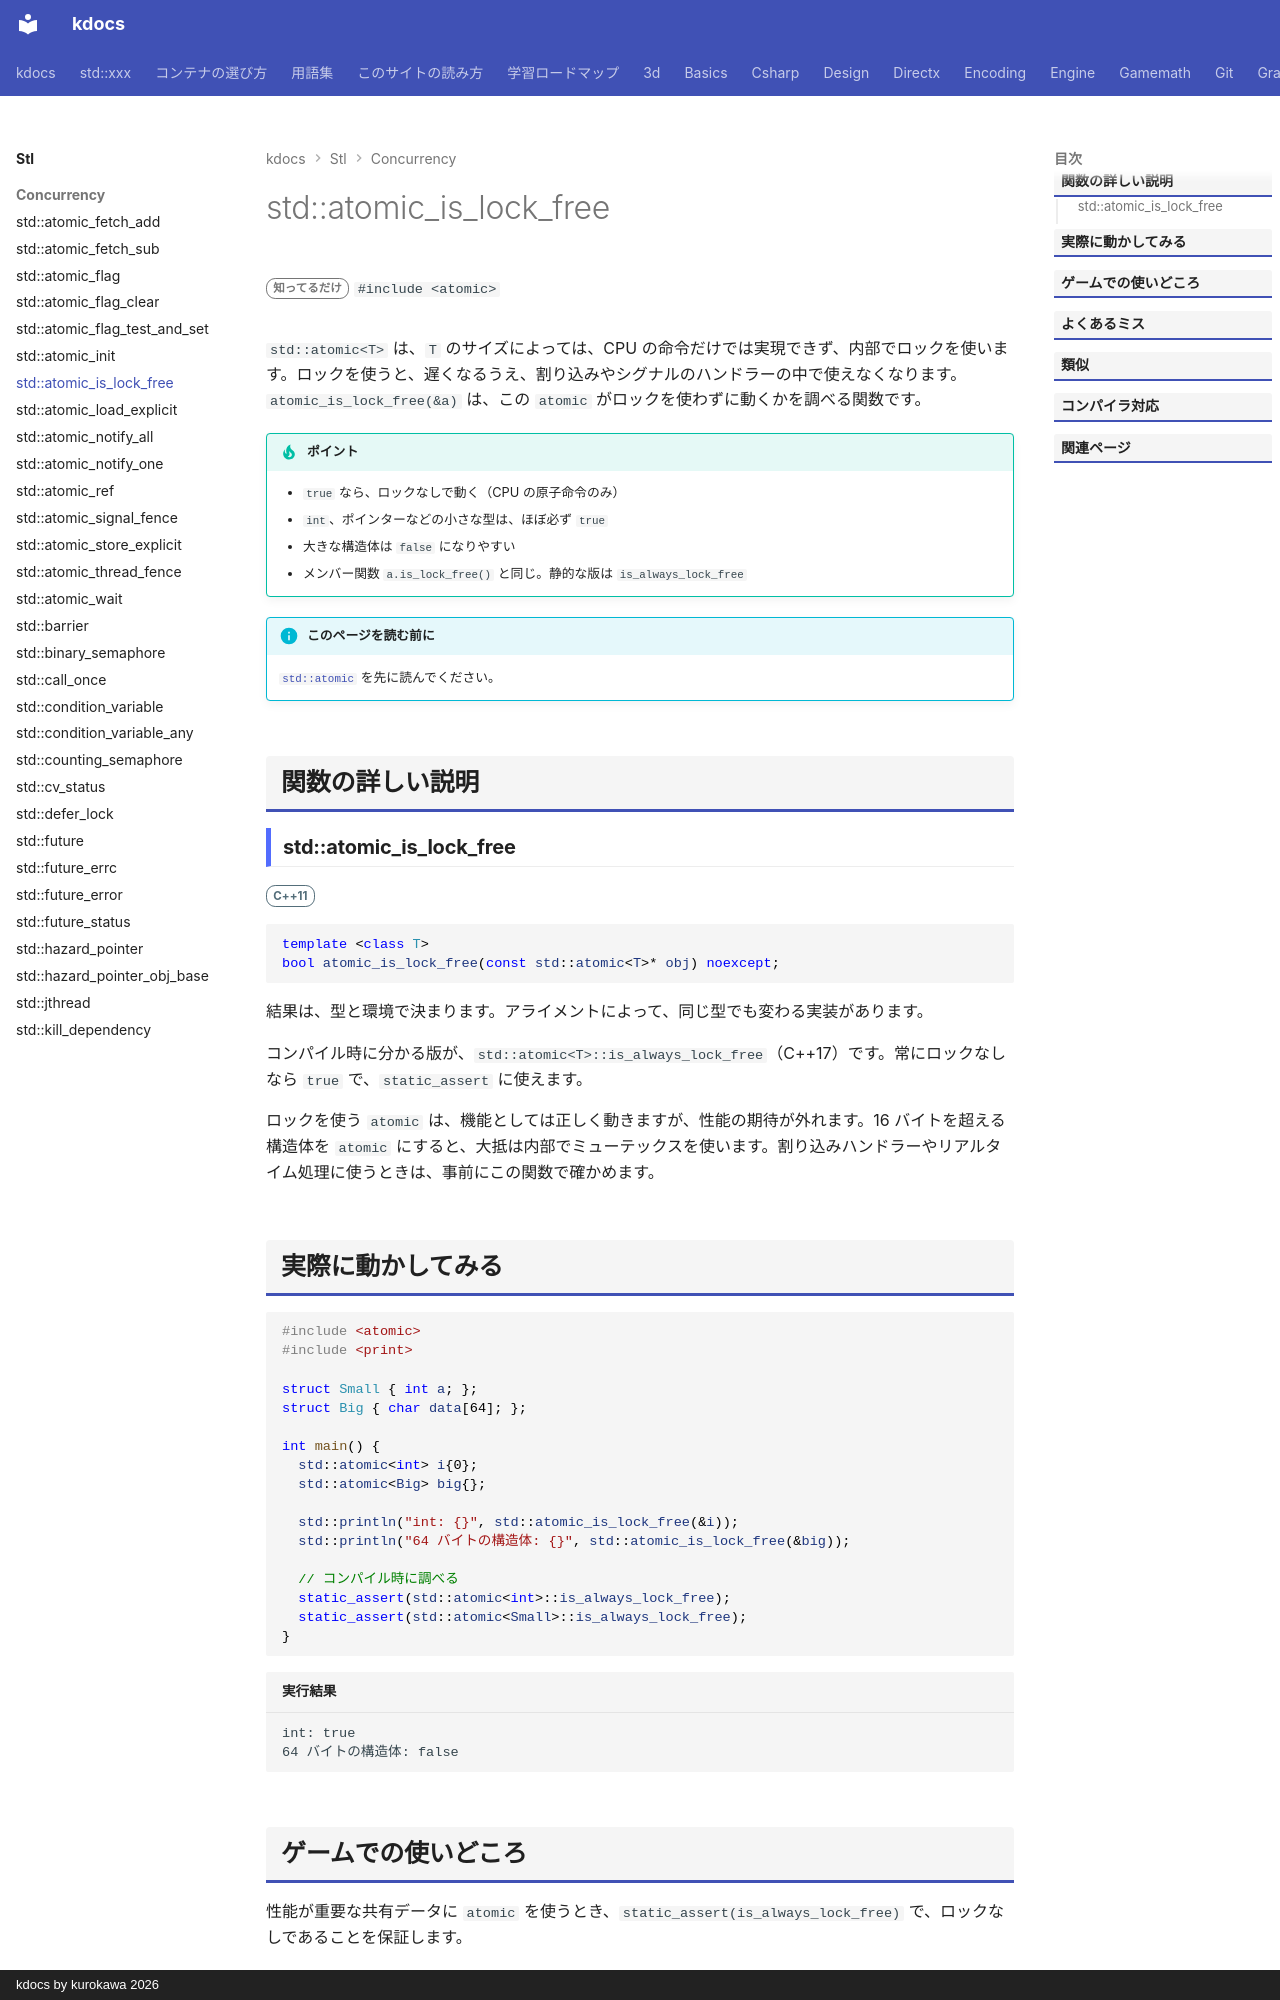

repository: qwzxdf/kdocs · page: stl/concurrency/atomic_is_lock_free/index.html · generator: mkdocs · copyright: kdocs by kurokawa 2026

---
title: std::atomic_is_lock_free
summary: "atomic の操作が、ロックなしで行えるかを調べる。"
order: 900
tags:
  - 並行処理
---

# std::atomic_is_lock_free

<div class="page-badges" markdown>
<span class="rank rank-rare">知ってるだけ</span>
`#include <atomic>`
</div>

`std::atomic<T>` は、`T` のサイズによっては、CPU の命令だけでは実現できず、内部でロックを使います。ロックを使うと、遅くなるうえ、割り込みやシグナルのハンドラーの中で使えなくなります。`atomic_is_lock_free(&a)` は、この `atomic` がロックを使わずに動くかを調べる関数です。

!!! tip "ポイント"
    - `true` なら、ロックなしで動く（CPU の原子命令のみ）
    - `int`、ポインターなどの小さな型は、ほぼ必ず `true`
    - 大きな構造体は `false` になりやすい
    - メンバー関数 `a.is_lock_free()` と同じ。静的な版は `is_always_lock_free`

!!! info "このページを読む前に"
    [`std::atomic`](atomic.md) を先に読んでください。

## 関数の詳しい説明

### std::atomic_is_lock_free {#atomic_is_lock_free}

<span class="ver ver-11">C++11</span>

```cpp
template <class T>
bool atomic_is_lock_free(const std::atomic<T>* obj) noexcept;
```

結果は、型と環境で決まります。アライメントによって、同じ型でも変わる実装があります。

コンパイル時に分かる版が、`std::atomic<T>::is_always_lock_free`（C++17）です。常にロックなしなら `true` で、`static_assert` に使えます。

ロックを使う `atomic` は、機能としては正しく動きますが、性能の期待が外れます。16 バイトを超える構造体を `atomic` にすると、大抵は内部でミューテックスを使います。割り込みハンドラーやリアルタイム処理に使うときは、事前にこの関数で確かめます。
